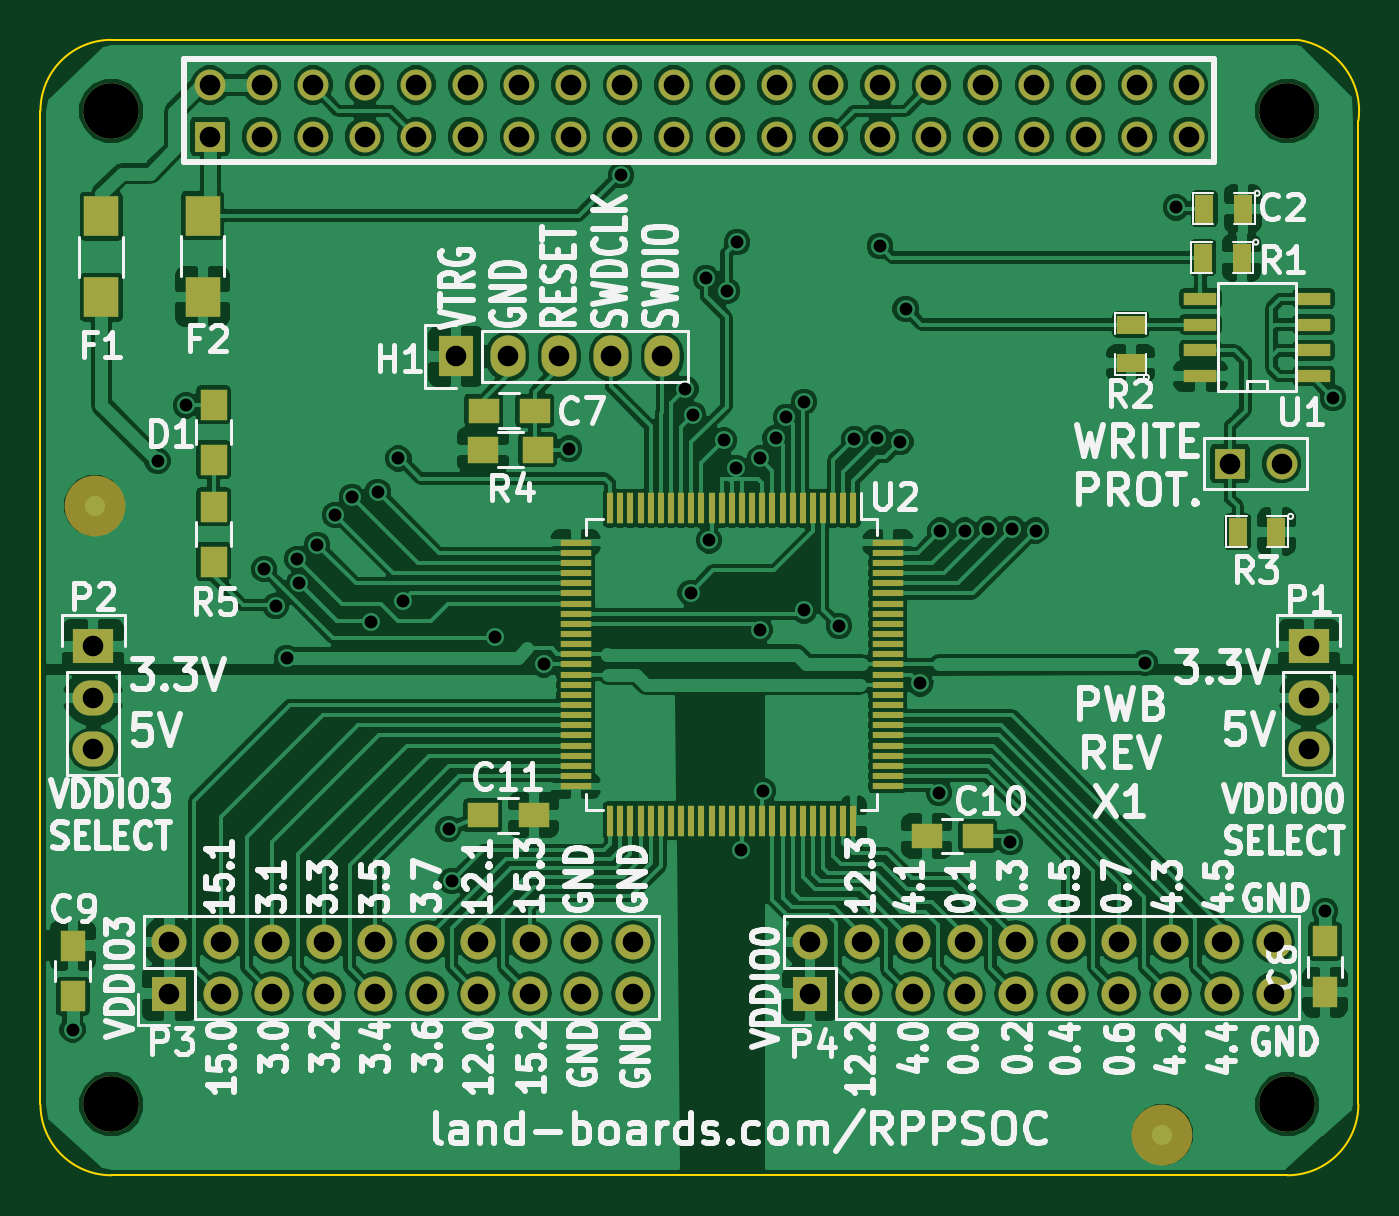
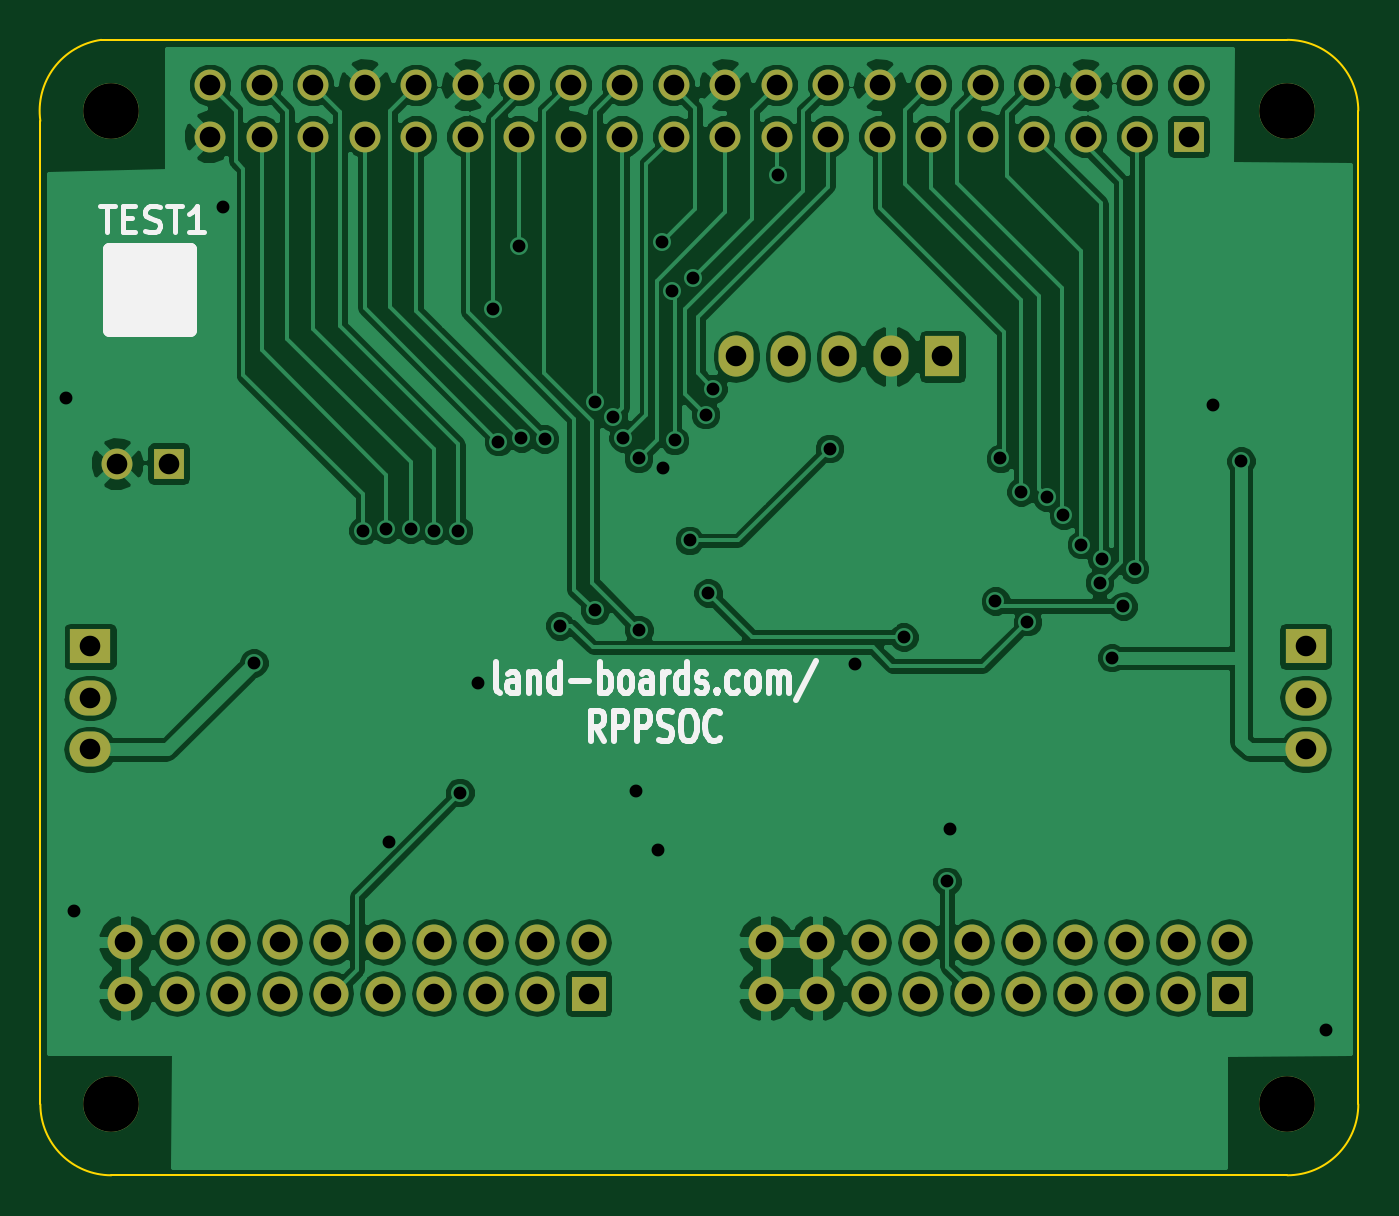
Circuit board: 8 layer files. Board 65.0 x 56.0 mm.
- bottom_copper: RPPSOC-B_Cu.gbl (125173 bytes)
- bottom_mask: RPPSOC-B_Mask.gbs (3076 bytes)
- bottom_silk: RPPSOC-B_SilkS.gbo (8948 bytes)
- outline: RPPSOC-Edge_Cuts.gbr (827 bytes)
- top_copper: RPPSOC-F_Cu.gtl (235544 bytes)
- top_mask: RPPSOC-F_Mask.gts (6910 bytes)
- top_silk: RPPSOC-F_SilkS.gto (79964 bytes)
- drill: RPPSOC.drl (2326 bytes)

=== bottom_copper: RPPSOC-B_Cu.gbl (125173 bytes, source omitted) ===
=== bottom_mask: RPPSOC-B_Mask.gbs ===
G04 #@! TF.FileFunction,Soldermask,Bot*
%FSLAX46Y46*%
G04 Gerber Fmt 4.6, Leading zero omitted, Abs format (unit mm)*
G04 Created by KiCad (PCBNEW (after 2015-mar-04 BZR unknown)-product) date 11/18/2015 5:01:25 PM*
%MOMM*%
G01*
G04 APERTURE LIST*
%ADD10C,0.150000*%
%ADD11R,1.524000X1.524000*%
%ADD12C,1.524000*%
%ADD13C,2.750000*%
%ADD14R,1.727200X2.032000*%
%ADD15O,1.727200X2.032000*%
%ADD16R,2.032000X1.727200*%
%ADD17O,2.032000X1.727200*%
%ADD18R,1.727200X1.727200*%
%ADD19O,1.727200X1.727200*%
G04 APERTURE END LIST*
D10*
D11*
X123370000Y-64770000D03*
D12*
X123370000Y-62230000D03*
X136070000Y-64770000D03*
X125910000Y-62230000D03*
X138610000Y-64770000D03*
X128450000Y-62230000D03*
X141150000Y-64770000D03*
X130990000Y-62230000D03*
X143690000Y-64770000D03*
X133530000Y-62230000D03*
X146230000Y-64770000D03*
X136070000Y-62230000D03*
X148770000Y-64770000D03*
X138610000Y-62230000D03*
X151310000Y-64770000D03*
X141150000Y-62230000D03*
X153850000Y-64770000D03*
X143690000Y-62230000D03*
X156390000Y-64770000D03*
X146230000Y-62230000D03*
X158930000Y-64770000D03*
X148770000Y-62230000D03*
X161470000Y-64770000D03*
X151310000Y-62230000D03*
X153850000Y-62230000D03*
X164010000Y-64770000D03*
X156390000Y-62230000D03*
X161470000Y-62230000D03*
X164010000Y-62230000D03*
X166550000Y-62230000D03*
X169090000Y-62230000D03*
X166550000Y-64770000D03*
X169090000Y-64770000D03*
X125910000Y-64770000D03*
X128450000Y-64770000D03*
X130990000Y-64770000D03*
X133530000Y-64770000D03*
X171630000Y-64770000D03*
X171630000Y-62230000D03*
X158930000Y-62230000D03*
D13*
X176500000Y-112500000D03*
X118500000Y-112500000D03*
X176500000Y-63500000D03*
X118500000Y-63500000D03*
D11*
X173672500Y-80899000D03*
D12*
X176212500Y-80899000D03*
D14*
X135509000Y-75615800D03*
D15*
X138049000Y-75615800D03*
X140589000Y-75615800D03*
X143129000Y-75615800D03*
X145669000Y-75615800D03*
D16*
X177546000Y-89916000D03*
D17*
X177546000Y-92456000D03*
X177546000Y-94996000D03*
D16*
X117602000Y-89916000D03*
D17*
X117602000Y-92456000D03*
X117602000Y-94996000D03*
D18*
X121361200Y-107035600D03*
D19*
X121361200Y-104495600D03*
X123901200Y-107035600D03*
X123901200Y-104495600D03*
X126441200Y-107035600D03*
X126441200Y-104495600D03*
X128981200Y-107035600D03*
X128981200Y-104495600D03*
X131521200Y-107035600D03*
X131521200Y-104495600D03*
X134061200Y-107035600D03*
X134061200Y-104495600D03*
X136601200Y-107035600D03*
X136601200Y-104495600D03*
X139141200Y-107035600D03*
X139141200Y-104495600D03*
X141681200Y-107035600D03*
X141681200Y-104495600D03*
X144221200Y-107035600D03*
X144221200Y-104495600D03*
D18*
X152958800Y-107035600D03*
D19*
X152958800Y-104495600D03*
X155498800Y-107035600D03*
X155498800Y-104495600D03*
X158038800Y-107035600D03*
X158038800Y-104495600D03*
X160578800Y-107035600D03*
X160578800Y-104495600D03*
X163118800Y-107035600D03*
X163118800Y-104495600D03*
X165658800Y-107035600D03*
X165658800Y-104495600D03*
X168198800Y-107035600D03*
X168198800Y-104495600D03*
X170738800Y-107035600D03*
X170738800Y-104495600D03*
X173278800Y-107035600D03*
X173278800Y-104495600D03*
X175818800Y-107035600D03*
X175818800Y-104495600D03*
M02*

=== bottom_silk: RPPSOC-B_SilkS.gbo (8948 bytes, source omitted) ===
=== outline: RPPSOC-Edge_Cuts.gbr ===
G04 #@! TF.FileFunction,Profile,NP*
%FSLAX46Y46*%
G04 Gerber Fmt 4.6, Leading zero omitted, Abs format (unit mm)*
G04 Created by KiCad (PCBNEW (after 2015-mar-04 BZR unknown)-product) date 11/18/2015 5:01:25 PM*
%MOMM*%
G01*
G04 APERTURE LIST*
%ADD10C,0.150000*%
%ADD11C,0.100000*%
G04 APERTURE END LIST*
D10*
D11*
X176500000Y-116000000D02*
X118500000Y-116000000D01*
X180000000Y-64000000D02*
X180000000Y-112500000D01*
X118500000Y-60000000D02*
X177000000Y-60000000D01*
X115000000Y-112500000D02*
X115000000Y-63500000D01*
X180000000Y-64000000D02*
G75*
G03X177000000Y-60000000I-3500000J500000D01*
G01*
X176500000Y-116000000D02*
G75*
G03X180000000Y-112500000I0J3500000D01*
G01*
X115000000Y-112500000D02*
G75*
G03X118500000Y-116000000I3500000J0D01*
G01*
X118500000Y-60000000D02*
G75*
G03X115000000Y-63500000I0J-3500000D01*
G01*
M02*

=== top_copper: RPPSOC-F_Cu.gtl (235544 bytes, source omitted) ===
=== top_mask: RPPSOC-F_Mask.gts ===
G04 #@! TF.FileFunction,Soldermask,Top*
%FSLAX46Y46*%
G04 Gerber Fmt 4.6, Leading zero omitted, Abs format (unit mm)*
G04 Created by KiCad (PCBNEW (after 2015-mar-04 BZR unknown)-product) date 11/18/2015 5:01:25 PM*
%MOMM*%
G01*
G04 APERTURE LIST*
%ADD10C,0.150000*%
%ADD11R,1.524000X1.524000*%
%ADD12C,1.524000*%
%ADD13C,2.750000*%
%ADD14R,0.889000X1.397000*%
%ADD15R,1.651000X0.599440*%
%ADD16C,3.000000*%
%ADD17R,1.397000X0.889000*%
%ADD18R,0.300000X1.500000*%
%ADD19R,1.500000X0.300000*%
%ADD20R,1.727200X2.032000*%
%ADD21O,1.727200X2.032000*%
%ADD22R,1.700000X2.000000*%
%ADD23R,2.032000X1.727200*%
%ADD24O,2.032000X1.727200*%
%ADD25R,1.727200X1.727200*%
%ADD26O,1.727200X1.727200*%
%ADD27R,1.500000X1.250000*%
%ADD28R,1.250000X1.500000*%
%ADD29R,1.500000X1.300000*%
%ADD30R,1.300000X1.500000*%
G04 APERTURE END LIST*
D10*
D11*
X123370000Y-64770000D03*
D12*
X123370000Y-62230000D03*
X136070000Y-64770000D03*
X125910000Y-62230000D03*
X138610000Y-64770000D03*
X128450000Y-62230000D03*
X141150000Y-64770000D03*
X130990000Y-62230000D03*
X143690000Y-64770000D03*
X133530000Y-62230000D03*
X146230000Y-64770000D03*
X136070000Y-62230000D03*
X148770000Y-64770000D03*
X138610000Y-62230000D03*
X151310000Y-64770000D03*
X141150000Y-62230000D03*
X153850000Y-64770000D03*
X143690000Y-62230000D03*
X156390000Y-64770000D03*
X146230000Y-62230000D03*
X158930000Y-64770000D03*
X148770000Y-62230000D03*
X161470000Y-64770000D03*
X151310000Y-62230000D03*
X153850000Y-62230000D03*
X164010000Y-64770000D03*
X156390000Y-62230000D03*
X161470000Y-62230000D03*
X164010000Y-62230000D03*
X166550000Y-62230000D03*
X169090000Y-62230000D03*
X166550000Y-64770000D03*
X169090000Y-64770000D03*
X125910000Y-64770000D03*
X128450000Y-64770000D03*
X130990000Y-64770000D03*
X133530000Y-64770000D03*
X171630000Y-64770000D03*
X171630000Y-62230000D03*
X158930000Y-62230000D03*
D13*
X176500000Y-112500000D03*
X118500000Y-112500000D03*
X176500000Y-63500000D03*
X118500000Y-63500000D03*
D14*
X174307500Y-68326000D03*
X172402500Y-68326000D03*
D15*
X172212000Y-76581000D03*
X177800000Y-76581000D03*
X172212000Y-75311000D03*
X172212000Y-74041000D03*
X172212000Y-72771000D03*
X177800000Y-75311000D03*
X177800000Y-74041000D03*
X177800000Y-72771000D03*
D16*
X170332400Y-113995200D03*
X117667000Y-82987000D03*
D17*
X168783000Y-75946000D03*
X168783000Y-74041000D03*
D14*
X174244000Y-70739000D03*
X172339000Y-70739000D03*
D11*
X173672500Y-80899000D03*
D12*
X176212500Y-80899000D03*
D14*
X175958500Y-84264500D03*
X174053500Y-84264500D03*
D18*
X155098000Y-83105000D03*
X154598000Y-83105000D03*
X154098000Y-83105000D03*
X153598000Y-83105000D03*
X153098000Y-83105000D03*
X152598000Y-83105000D03*
X152098000Y-83105000D03*
X151598000Y-83105000D03*
X151098000Y-83105000D03*
X150598000Y-83105000D03*
X150098000Y-83105000D03*
X149598000Y-83105000D03*
X149098000Y-83105000D03*
X148598000Y-83105000D03*
X148098000Y-83105000D03*
X147598000Y-83105000D03*
X147098000Y-83105000D03*
X146598000Y-83105000D03*
X146098000Y-83105000D03*
X145598000Y-83105000D03*
X145098000Y-83105000D03*
X144598000Y-83105000D03*
X144098000Y-83105000D03*
X143598000Y-83105000D03*
X143098000Y-83105000D03*
D19*
X141398000Y-84805000D03*
X141398000Y-85305000D03*
X141398000Y-85805000D03*
X141398000Y-86305000D03*
X141398000Y-86805000D03*
X141398000Y-87305000D03*
X141398000Y-87805000D03*
X141398000Y-88305000D03*
X141398000Y-88805000D03*
X141398000Y-89305000D03*
X141398000Y-89805000D03*
X141398000Y-90305000D03*
X141398000Y-90805000D03*
X141398000Y-91305000D03*
X141398000Y-91805000D03*
X141398000Y-92305000D03*
X141398000Y-92805000D03*
X141398000Y-93305000D03*
X141398000Y-93805000D03*
X141398000Y-94305000D03*
X141398000Y-94805000D03*
X141398000Y-95305000D03*
X141398000Y-95805000D03*
X141398000Y-96305000D03*
X141398000Y-96805000D03*
D18*
X143098000Y-98505000D03*
X143598000Y-98505000D03*
X144098000Y-98505000D03*
X144598000Y-98505000D03*
X145098000Y-98505000D03*
X145598000Y-98505000D03*
X146098000Y-98505000D03*
X146598000Y-98505000D03*
X147098000Y-98505000D03*
X147598000Y-98505000D03*
X148098000Y-98505000D03*
X148598000Y-98505000D03*
X149098000Y-98505000D03*
X149598000Y-98505000D03*
X150098000Y-98505000D03*
X150598000Y-98505000D03*
X151098000Y-98505000D03*
X151598000Y-98505000D03*
X152098000Y-98505000D03*
X152598000Y-98505000D03*
X153098000Y-98505000D03*
X153598000Y-98505000D03*
X154098000Y-98505000D03*
X154598000Y-98505000D03*
X155098000Y-98505000D03*
D19*
X156798000Y-96805000D03*
X156798000Y-96305000D03*
X156798000Y-95805000D03*
X156798000Y-95305000D03*
X156798000Y-94805000D03*
X156798000Y-94305000D03*
X156798000Y-93805000D03*
X156798000Y-93305000D03*
X156798000Y-92805000D03*
X156798000Y-92305000D03*
X156798000Y-91805000D03*
X156798000Y-91305000D03*
X156798000Y-90805000D03*
X156798000Y-90305000D03*
X156798000Y-89805000D03*
X156798000Y-89305000D03*
X156798000Y-88805000D03*
X156798000Y-88305000D03*
X156798000Y-87805000D03*
X156798000Y-87305000D03*
X156798000Y-86805000D03*
X156798000Y-86305000D03*
X156798000Y-85805000D03*
X156798000Y-85305000D03*
X156798000Y-84805000D03*
D20*
X135509000Y-75615800D03*
D21*
X138049000Y-75615800D03*
X140589000Y-75615800D03*
X143129000Y-75615800D03*
X145669000Y-75615800D03*
D22*
X118000000Y-68700000D03*
X118000000Y-72700000D03*
X123001000Y-68668000D03*
X123001000Y-72668000D03*
D23*
X177546000Y-89916000D03*
D24*
X177546000Y-92456000D03*
X177546000Y-94996000D03*
D23*
X117602000Y-89916000D03*
D24*
X117602000Y-92456000D03*
X117602000Y-94996000D03*
D25*
X121361200Y-107035600D03*
D26*
X121361200Y-104495600D03*
X123901200Y-107035600D03*
X123901200Y-104495600D03*
X126441200Y-107035600D03*
X126441200Y-104495600D03*
X128981200Y-107035600D03*
X128981200Y-104495600D03*
X131521200Y-107035600D03*
X131521200Y-104495600D03*
X134061200Y-107035600D03*
X134061200Y-104495600D03*
X136601200Y-107035600D03*
X136601200Y-104495600D03*
X139141200Y-107035600D03*
X139141200Y-104495600D03*
X141681200Y-107035600D03*
X141681200Y-104495600D03*
X144221200Y-107035600D03*
X144221200Y-104495600D03*
D25*
X152958800Y-107035600D03*
D26*
X152958800Y-104495600D03*
X155498800Y-107035600D03*
X155498800Y-104495600D03*
X158038800Y-107035600D03*
X158038800Y-104495600D03*
X160578800Y-107035600D03*
X160578800Y-104495600D03*
X163118800Y-107035600D03*
X163118800Y-104495600D03*
X165658800Y-107035600D03*
X165658800Y-104495600D03*
X168198800Y-107035600D03*
X168198800Y-104495600D03*
X170738800Y-107035600D03*
X170738800Y-104495600D03*
X173278800Y-107035600D03*
X173278800Y-104495600D03*
X175818800Y-107035600D03*
X175818800Y-104495600D03*
D27*
X139375200Y-78282800D03*
X136875200Y-78282800D03*
D28*
X178358800Y-106964800D03*
X178358800Y-104464800D03*
X116586000Y-104668000D03*
X116586000Y-107168000D03*
D29*
X139526000Y-80213200D03*
X136826000Y-80213200D03*
D30*
X123545600Y-85728800D03*
X123545600Y-83028800D03*
X123545600Y-80699600D03*
X123545600Y-77999600D03*
D27*
X158719200Y-99263200D03*
X161219200Y-99263200D03*
X139324400Y-98247200D03*
X136824400Y-98247200D03*
M02*

=== top_silk: RPPSOC-F_SilkS.gto (79964 bytes, source omitted) ===
=== drill: RPPSOC.drl ===
M48
;DRILL file {kicad (after 2015-mar-04 BZR unknown)-product} date 11/18/2015 5:01:27 PM
;FORMAT={-:-/ absolute / inch / decimal}
FMAT,2
INCH,TZ
T1C0.025
T2C0.040
T3C0.108
%
G90
G05
M72
T1
X4.59Y-4.284
X4.755Y-3.18
X4.81Y-3.072
X4.962Y-3.39
X4.984Y-3.462
X5.006Y-3.562
X5.026Y-3.37
X5.03Y-3.416
X5.065Y-3.3425
X5.1Y-3.285
X5.1325Y-3.25
X5.17Y-3.492
X5.1825Y-3.24
X5.2225Y-3.175
X5.232Y-3.452
X5.32Y-3.894
X5.326Y-3.996
X5.41Y-3.522
X5.505Y-3.575
X5.554Y-3.156
X5.655Y-2.625
X5.78Y-3.04
X5.79Y-3.436
X5.795Y-3.09
X5.82Y-2.825
X5.826Y-3.334
X5.855Y-3.14
X5.86Y-2.85
X5.878Y-3.194
X5.88Y-2.755
X5.888Y-3.936
X5.924Y-3.508
X5.925Y-3.175
X5.93Y-3.82
X5.955Y-3.135
X5.975Y-3.095
X6.01Y-3.065
X6.01Y-3.47
X6.078Y-3.5
X6.1075Y-3.1375
X6.1525Y-3.135
X6.1575Y-2.7625
X6.1975Y-3.1425
X6.2075Y-2.885
X6.236Y-3.612
X6.272Y-3.824
X6.275Y-3.315
X6.3225Y-3.315
X6.3675Y-3.3125
X6.41Y-3.92
X6.415Y-3.3125
X6.46Y-3.315
X6.672Y-3.572
X6.7325Y-2.6875
X7.022Y-4.054
X7.0375Y-3.0575
T2
X4.63Y-3.54
X4.63Y-3.64
X4.63Y-3.74
X4.778Y-4.114
X4.778Y-4.214
X4.8571Y-2.45
X4.8571Y-2.55
X4.878Y-4.114
X4.878Y-4.214
X4.9571Y-2.45
X4.9571Y-2.55
X4.978Y-4.114
X4.978Y-4.214
X5.0571Y-2.45
X5.0571Y-2.55
X5.078Y-4.114
X5.078Y-4.214
X5.1571Y-2.45
X5.1571Y-2.55
X5.178Y-4.114
X5.178Y-4.214
X5.2571Y-2.45
X5.2571Y-2.55
X5.278Y-4.114
X5.278Y-4.214
X5.335Y-2.977
X5.3571Y-2.45
X5.3571Y-2.55
X5.378Y-4.114
X5.378Y-4.214
X5.435Y-2.977
X5.4571Y-2.45
X5.4571Y-2.55
X5.478Y-4.114
X5.478Y-4.214
X5.535Y-2.977
X5.5571Y-2.45
X5.5571Y-2.55
X5.578Y-4.114
X5.578Y-4.214
X5.635Y-2.977
X5.6571Y-2.45
X5.6571Y-2.55
X5.678Y-4.114
X5.678Y-4.214
X5.735Y-2.977
X5.7571Y-2.45
X5.7571Y-2.55
X5.8571Y-2.45
X5.8571Y-2.55
X5.9571Y-2.45
X5.9571Y-2.55
X6.022Y-4.114
X6.022Y-4.214
X6.0571Y-2.45
X6.0571Y-2.55
X6.122Y-4.114
X6.122Y-4.214
X6.1571Y-2.45
X6.1571Y-2.55
X6.222Y-4.114
X6.222Y-4.214
X6.2571Y-2.45
X6.2571Y-2.55
X6.322Y-4.114
X6.322Y-4.214
X6.3571Y-2.45
X6.3571Y-2.55
X6.422Y-4.114
X6.422Y-4.214
X6.4571Y-2.45
X6.4571Y-2.55
X6.522Y-4.114
X6.522Y-4.214
X6.5571Y-2.45
X6.5571Y-2.55
X6.622Y-4.114
X6.622Y-4.214
X6.6571Y-2.45
X6.6571Y-2.55
X6.722Y-4.114
X6.722Y-4.214
X6.7571Y-2.45
X6.7571Y-2.55
X6.822Y-4.114
X6.822Y-4.214
X6.8375Y-3.185
X6.922Y-4.114
X6.922Y-4.214
X6.9375Y-3.185
X6.99Y-3.54
X6.99Y-3.64
X6.99Y-3.74
T3
X4.6654Y-2.5
X4.6654Y-4.4291
X6.9488Y-2.5
X6.9488Y-4.4291
T0
M30
